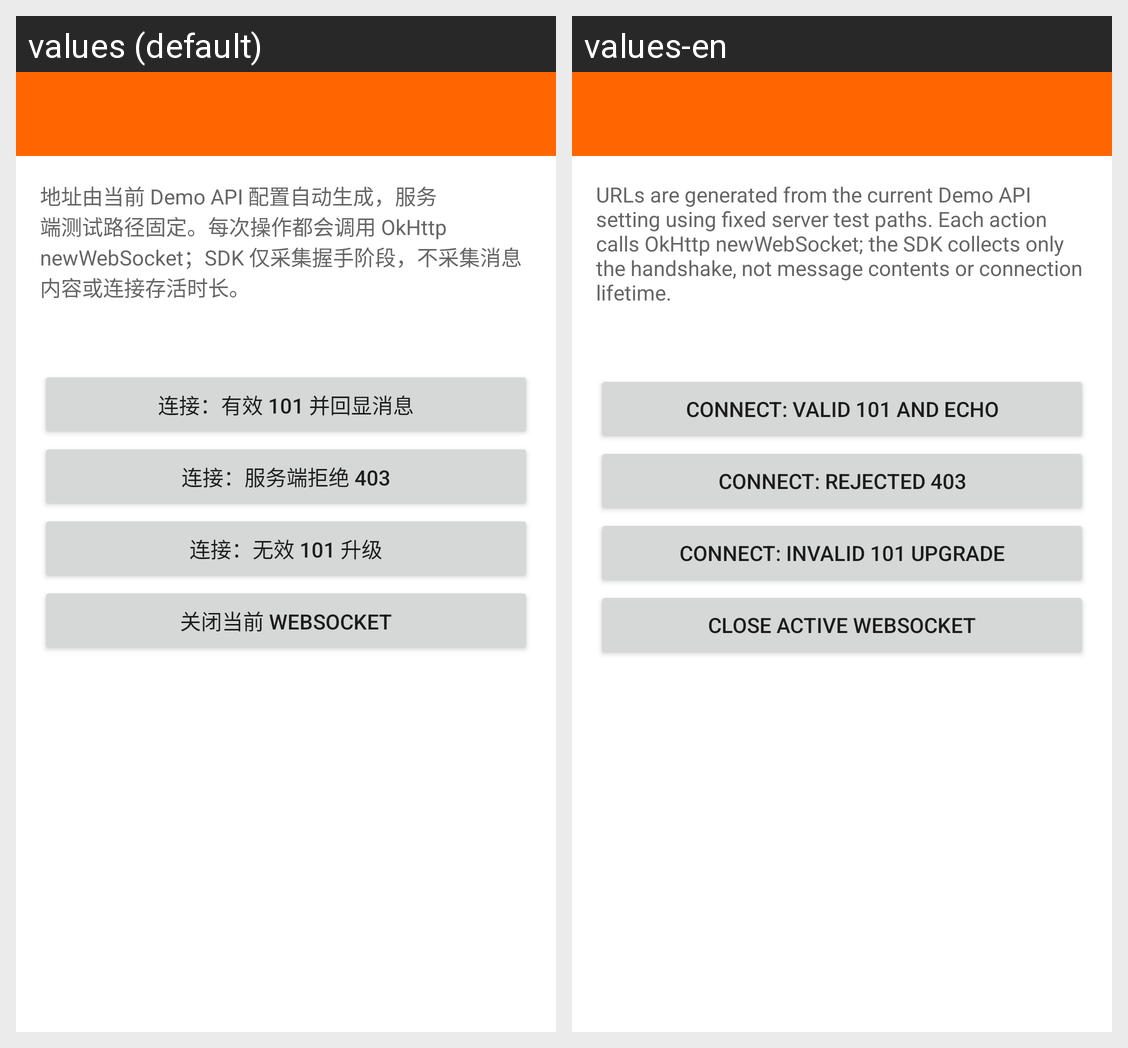

Here is an Android app screen in its default locale and in the app's own translations. Write out the translated-string differences for the strings that appear on this screen.
Android screen res/layout/activity_websocket.xml rendered under 2 locales, left to right: values (default), values-en. Device: Nexus 5 (rendered at 1080×1920; each locale shown at half size, 540×960, under a caption strip naming it); theme AppTheme.NoActionBar.
Strings drawn on this screen, with the default value and each locale's value (text and hints the layout hard-codes, and strings that could not be matched under every locale, appear in the picture but are not listed):

websocket_test_intro
  values: 地址由当前 Demo API 配置自动生成，服务端测试路径固定。每次操作都会调用 OkHttp newWebSocket；SDK 仅采集握手阶段，不采集消息内容或连接存活时长。
  values-en: URLs are generated from the current Demo API setting using fixed server test paths. Each action calls OkHttp newWebSocket; the SDK collects only the handshake, not message contents or connection lifetime.

websocket_test_success
  values: 连接：有效 101 并回显消息
  values-en: Connect: valid 101 and echo

websocket_test_reject
  values: 连接：服务端拒绝 403
  values-en: Connect: rejected 403

websocket_test_invalid_upgrade
  values: 连接：无效 101 升级
  values-en: Connect: invalid 101 upgrade

websocket_test_close
  values: 关闭当前 WebSocket
  values-en: Close active WebSocket
